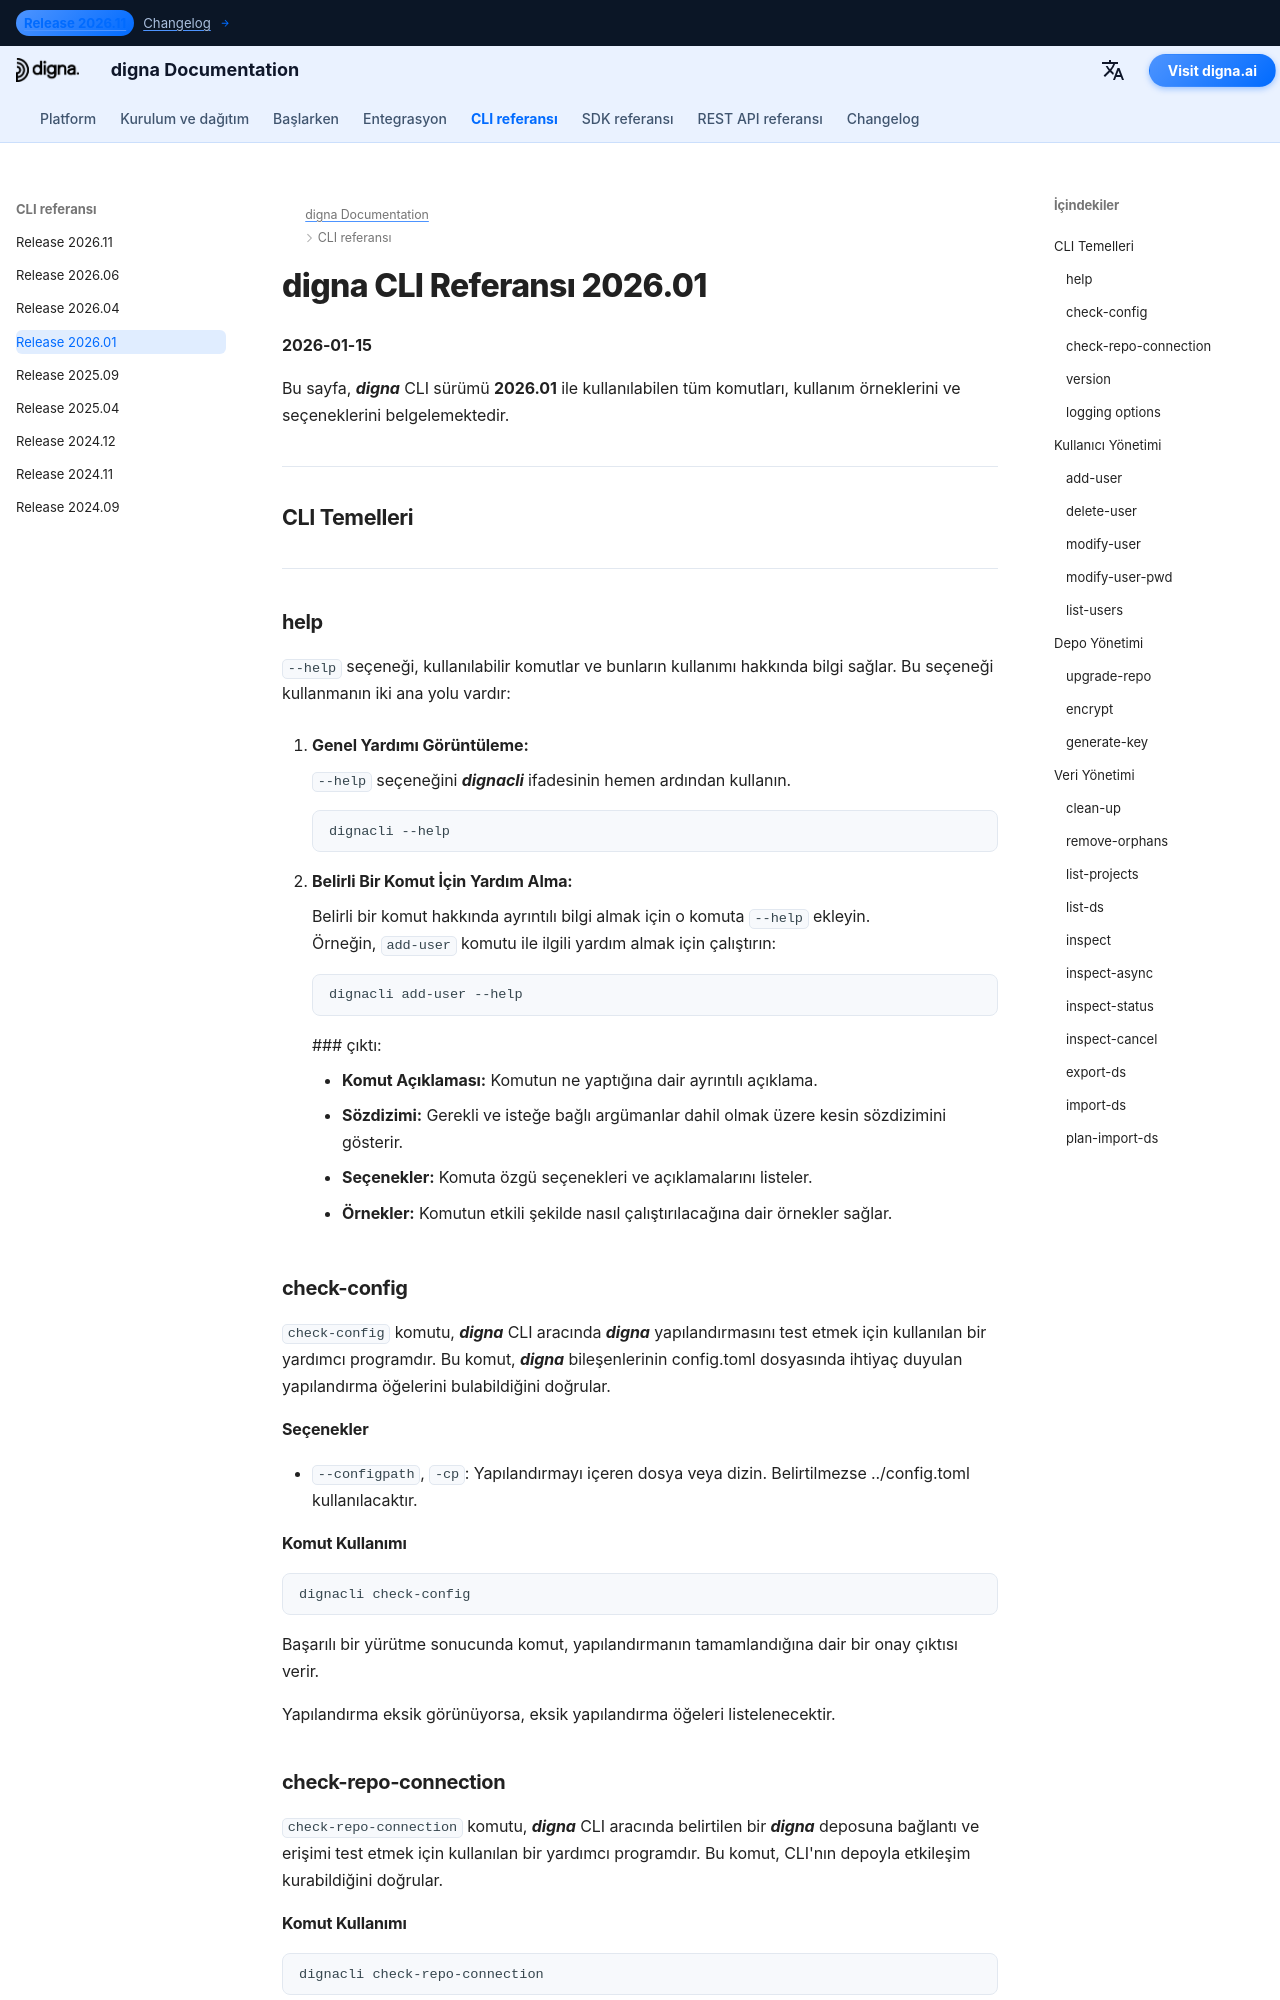

repository: dignaai/digna-docs · page: tr/cli/Command_Line_Interface_202601/index.html · generator: mkdocs

---
title: digna CLI Referansı 2026.01 – Komutlar & Örnekler | digna Dokümantasyonu
description: digna CLI 2026.01 sürümü için eksiksiz referans. add-user, check-config, check-repo-connection, inspect, inspect-async ve diğer komutlarla kullanıcıları, depoları ve veriyi nasıl yöneteceğinizi öğrenin.
image: /assets/logo_square.png
---

# digna CLI Referansı 2026.01
**2026-01-15**

Bu sayfa, ***digna*** CLI sürümü **2026.01** ile kullanılabilen tüm komutları, kullanım örneklerini ve seçeneklerini belgelemektedir.

---

## CLI Temelleri

---

### help
`--help` seçeneği, kullanılabilir komutlar ve bunların kullanımı hakkında bilgi sağlar. Bu seçeneği kullanmanın iki ana yolu vardır:

1. **Genel Yardımı Görüntüleme:**
   
    `--help` seçeneğini ***dignacli*** ifadesinin hemen ardından kullanın.  
   ```bash
   dignacli --help
   ```

2. **Belirli Bir Komut İçin Yardım Alma:**  
  
    Belirli bir komut hakkında ayrıntılı bilgi almak için o komuta `--help` ekleyin.  
    Örneğin, `add-user` komutu ile ilgili yardım almak için çalıştırın:
     ```bash
     dignacli add-user --help
     ```

     ### çıktı:
      
     - **Komut Açıklaması:** Komutun ne yaptığına dair ayrıntılı açıklama.  
     - **Sözdizimi:** Gerekli ve isteğe bağlı argümanlar dahil olmak üzere kesin sözdizimini gösterir.  
     - **Seçenekler:** Komuta özgü seçenekleri ve açıklamalarını listeler.  
     - **Örnekler:** Komutun etkili şekilde nasıl çalıştırılacağına dair örnekler sağlar.

### check-config

`check-config` komutu, ***digna*** CLI aracında ***digna*** yapılandırmasını test etmek için kullanılan bir yardımcı programdır. Bu komut, ***digna*** bileşenlerinin config.toml dosyasında ihtiyaç duyulan yapılandırma öğelerini bulabildiğini doğrular.

#### Seçenekler

- `--configpath`, `-cp`: Yapılandırmayı içeren dosya veya dizin. Belirtilmezse ../config.toml kullanılacaktır.
      
#### Komut Kullanımı
```bash
dignacli check-config
```

Başarılı bir yürütme sonucunda komut, yapılandırmanın tamamlandığına dair bir onay çıktısı verir.  
  
Yapılandırma eksik görünüyorsa, eksik yapılandırma öğeleri listelenecektir.

  
### check-repo-connection

`check-repo-connection` komutu, ***digna*** CLI aracında belirtilen bir ***digna*** deposuna bağlantı ve erişimi test etmek için kullanılan bir yardımcı programdır. Bu komut, CLI'nın depoyla etkileşim kurabildiğini doğrular.
